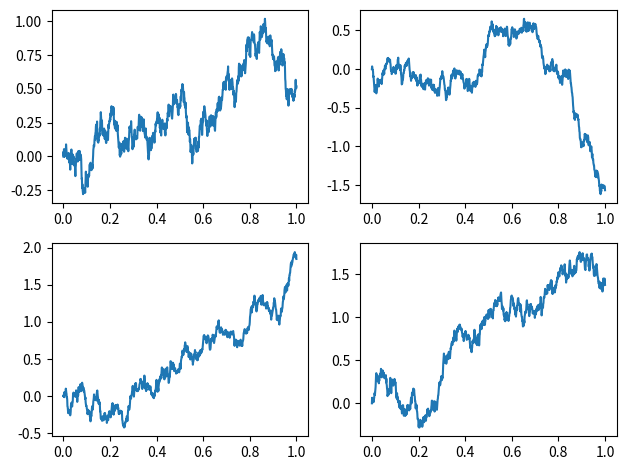

Source code (Python): (Note: this script raises an exception after producing the figure.)
import numpy as np
import matplotlib.pyplot as plt

def generate_brownian_motion(T, N):
    increments = np.random.randn(N) * np.sqrt(T/N)
    BM = np.cumsum(increments)
    BM = np.insert(BM, 0, 0)
    return BM

T = 1
N = 1000
t_values = np.linspace(0, T, N+1)

fig, axarr = plt.subplots(2, 2)

for i in range(2):
    for j in range(2):
        BM = generate_brownian_motion(T, N)
        axarr[i, j].plot(t_values, BM)

plt.tight_layout()
plt.savefig('../plots/brownian_motions.pdf')
plt.show()